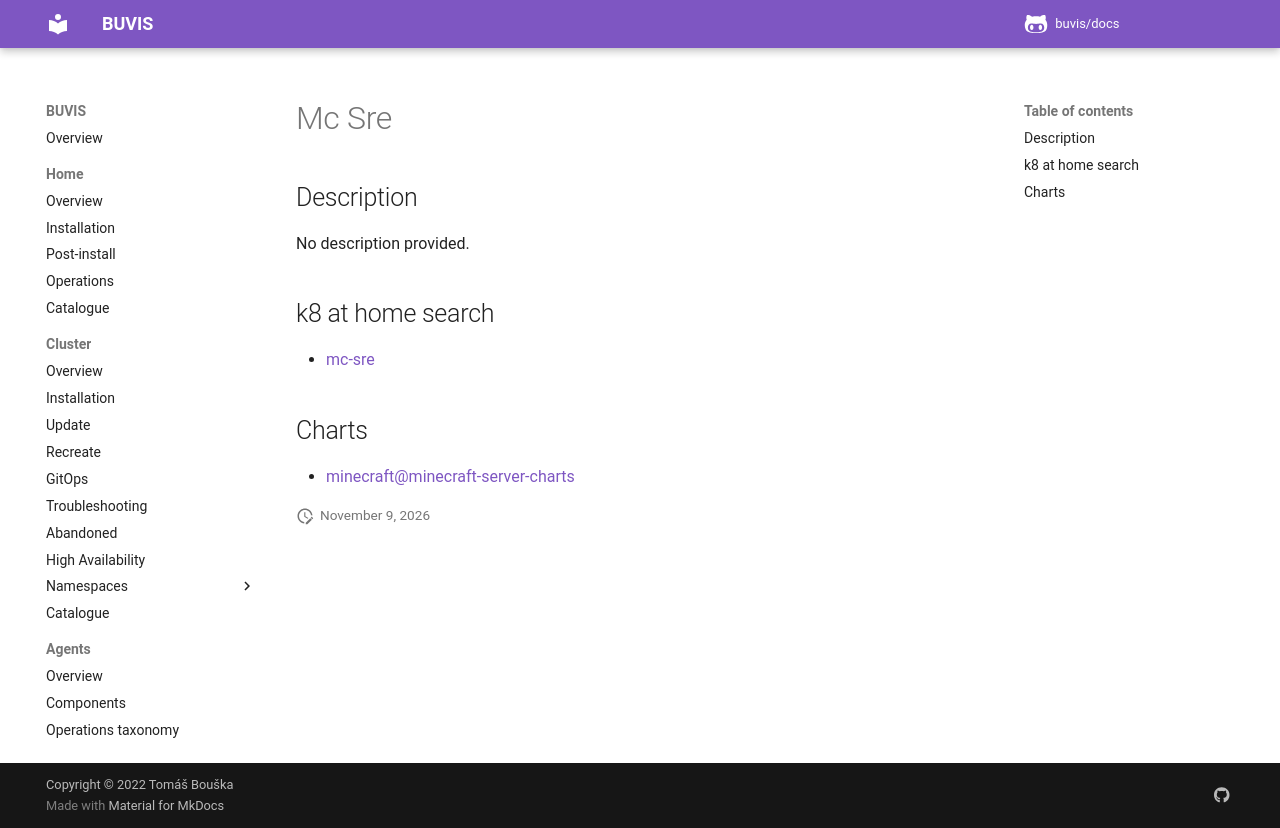

repository: buvis/docs · page: cluster/catalogue/mc-sre/index.html · generator: mkdocs

# Mc Sre

## Description

No description provided.

## k8 at home search

- [mc-sre](https://nanne.dev/k8s-at-home-search/#/mc-sre)

## Charts

- [minecraft@minecraft-server-charts](https://itzg.github.io/minecraft-server-charts/)
